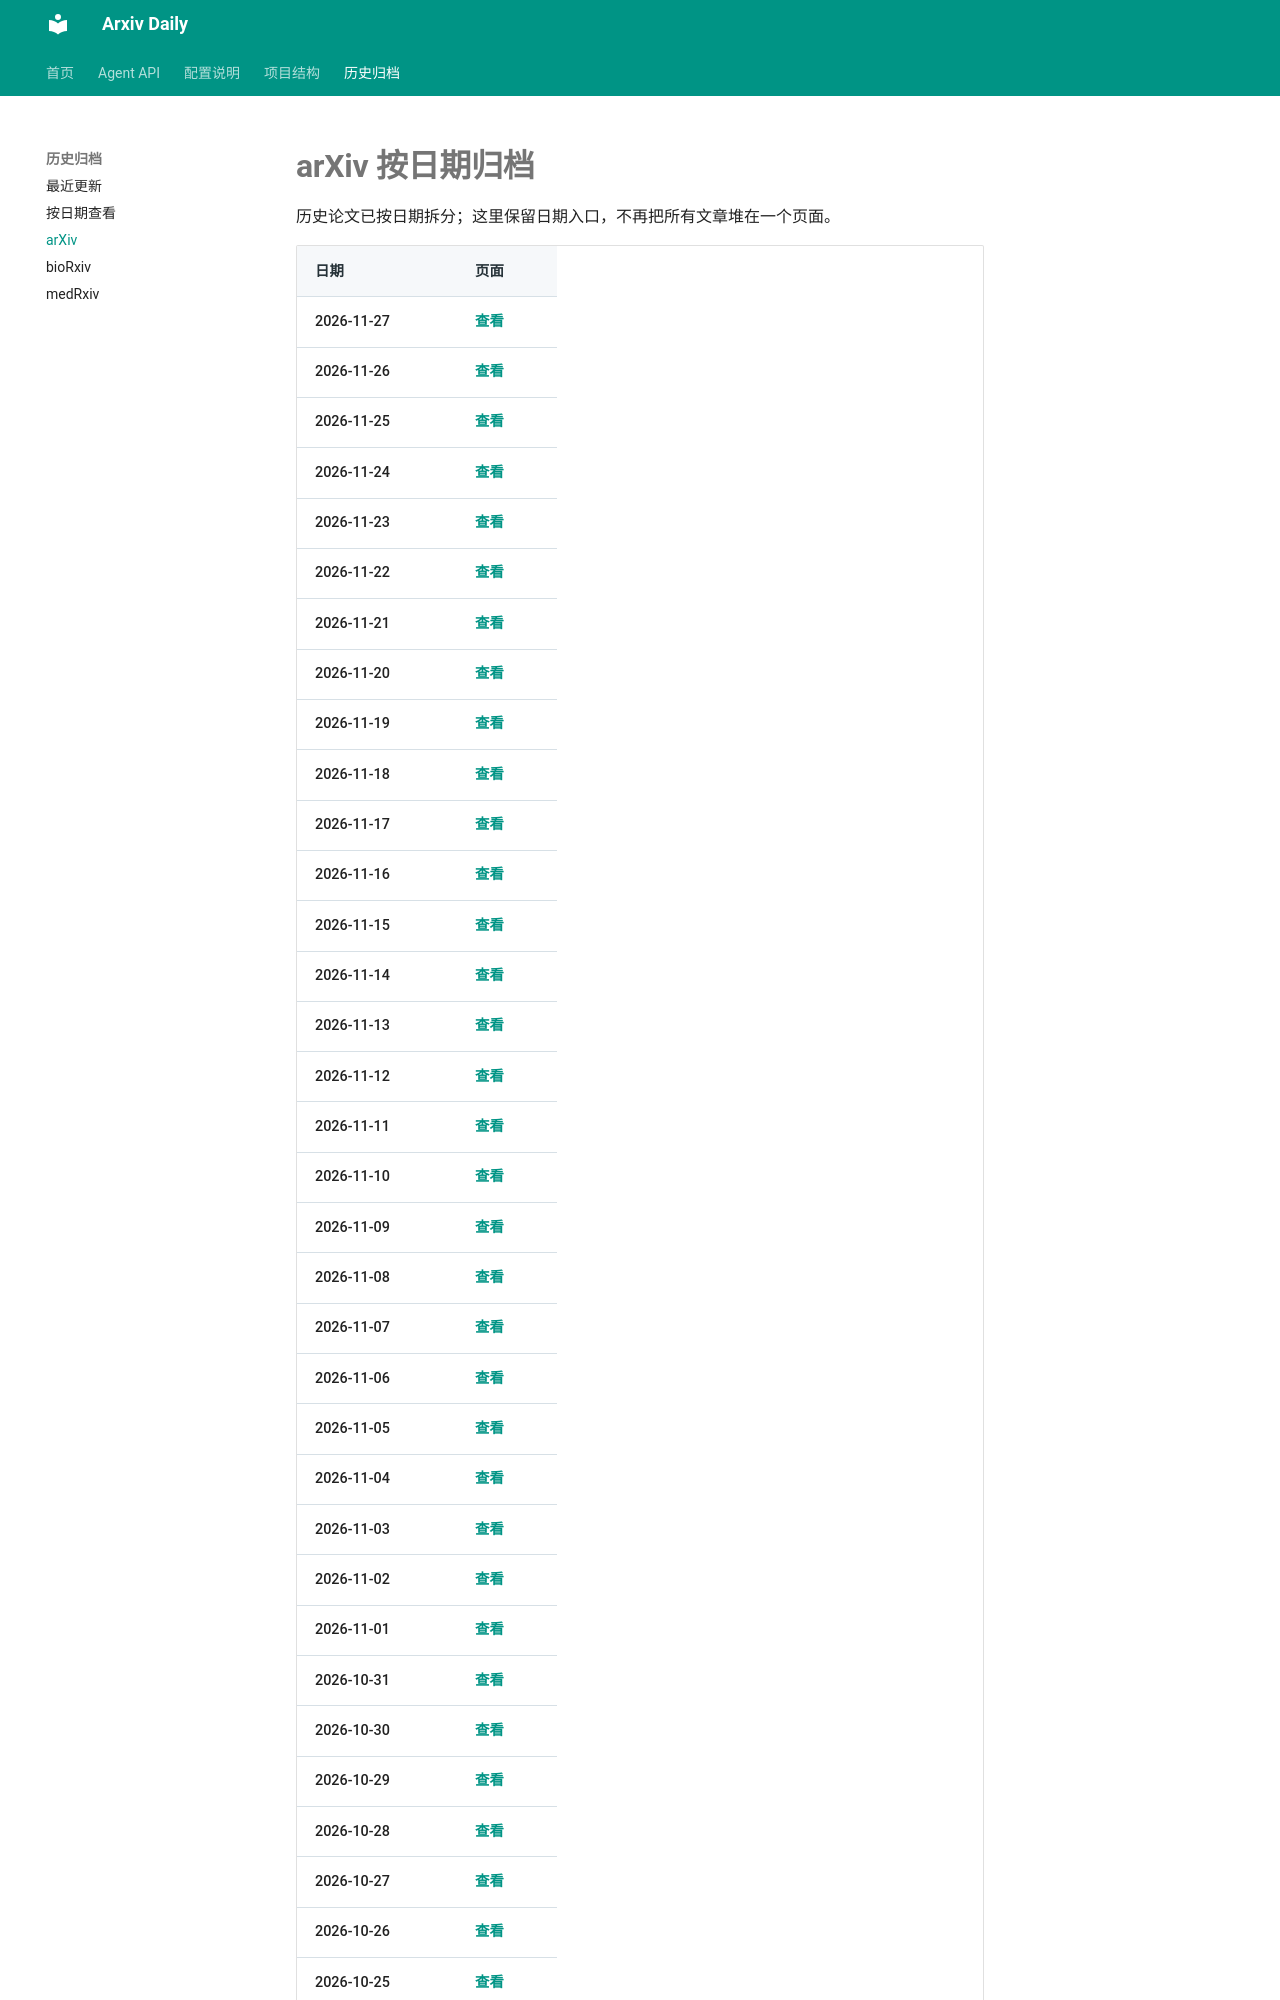

repository: Lcollection/Arxiv_Daily · page: arxiv_papers/index.html · generator: mkdocs

# arXiv 按日期归档

历史论文已按日期拆分；这里保留日期入口，不再把所有文章堆在一个页面。

| 日期 | 页面 |
|------|------|
| 2026-11-27 | [查看](daily-papers/2026-11-27-arxiv.md) |
| 2026-11-26 | [查看](daily-papers/2026-11-26-arxiv.md) |
| 2026-11-25 | [查看](daily-papers/2026-11-25-arxiv.md) |
| 2026-11-24 | [查看](daily-papers/2026-11-24-arxiv.md) |
| 2026-11-23 | [查看](daily-papers/2026-11-23-arxiv.md) |
| 2026-11-22 | [查看](daily-papers/2026-11-22-arxiv.md) |
| 2026-11-21 | [查看](daily-papers/2026-11-21-arxiv.md) |
| 2026-11-20 | [查看](daily-papers/2026-11-20-arxiv.md) |
| 2026-11-19 | [查看](daily-papers/2026-11-19-arxiv.md) |
| 2026-11-18 | [查看](daily-papers/2026-11-18-arxiv.md) |
| 2026-11-17 | [查看](daily-papers/2026-11-17-arxiv.md) |
| 2026-11-16 | [查看](daily-papers/2026-11-16-arxiv.md) |
| 2026-11-15 | [查看](daily-papers/2026-11-15-arxiv.md) |
| 2026-11-14 | [查看](daily-papers/2026-11-14-arxiv.md) |
| 2026-11-13 | [查看](daily-papers/2026-11-13-arxiv.md) |
| 2026-11-12 | [查看](daily-papers/2026-11-12-arxiv.md) |
| 2026-11-11 | [查看](daily-papers/2026-11-11-arxiv.md) |
| 2026-11-10 | [查看](daily-papers/2026-11-10-arxiv.md) |
| 2026-11-09 | [查看](daily-papers/2026-11-09-arxiv.md) |
| 2026-11-08 | [查看](daily-papers/2026-11-08-arxiv.md) |
| 2026-11-07 | [查看](daily-papers/2026-11-07-arxiv.md) |
| 2026-11-06 | [查看](daily-papers/2026-11-06-arxiv.md) |
| 2026-11-05 | [查看](daily-papers/2026-11-05-arxiv.md) |
| 2026-11-04 | [查看](daily-papers/2026-11-04-arxiv.md) |
| 2026-11-03 | [查看](daily-papers/2026-11-03-arxiv.md) |
| 2026-11-02 | [查看](daily-papers/2026-11-02-arxiv.md) |
| 2026-11-01 | [查看](daily-papers/2026-11-01-arxiv.md) |
| 2026-10-31 | [查看](daily-papers/2026-10-31-arxiv.md) |
| 2026-10-30 | [查看](daily-papers/2026-10-30-arxiv.md) |
| 2026-10-29 | [查看](daily-papers/2026-10-29-arxiv.md) |
| 2026-10-28 | [查看](daily-papers/2026-10-28-arxiv.md) |
| 2026-10-27 | [查看](daily-papers/2026-10-27-arxiv.md) |
| 2026-10-26 | [查看](daily-papers/2026-10-26-arxiv.md) |
| 2026-10-25 | [查看](daily-papers/2026-10-25-arxiv.md) |
| 2026-10-24 | [查看](daily-papers/2026-10-24-arxiv.md) |
| 2026-10-23 | [查看](daily-papers/2026-10-23-arxiv.md) |
| 2026-10-22 | [查看](daily-papers/2026-10-22-arxiv.md) |
| 2026-10-21 | [查看](daily-papers/2026-10-21-arxiv.md)
